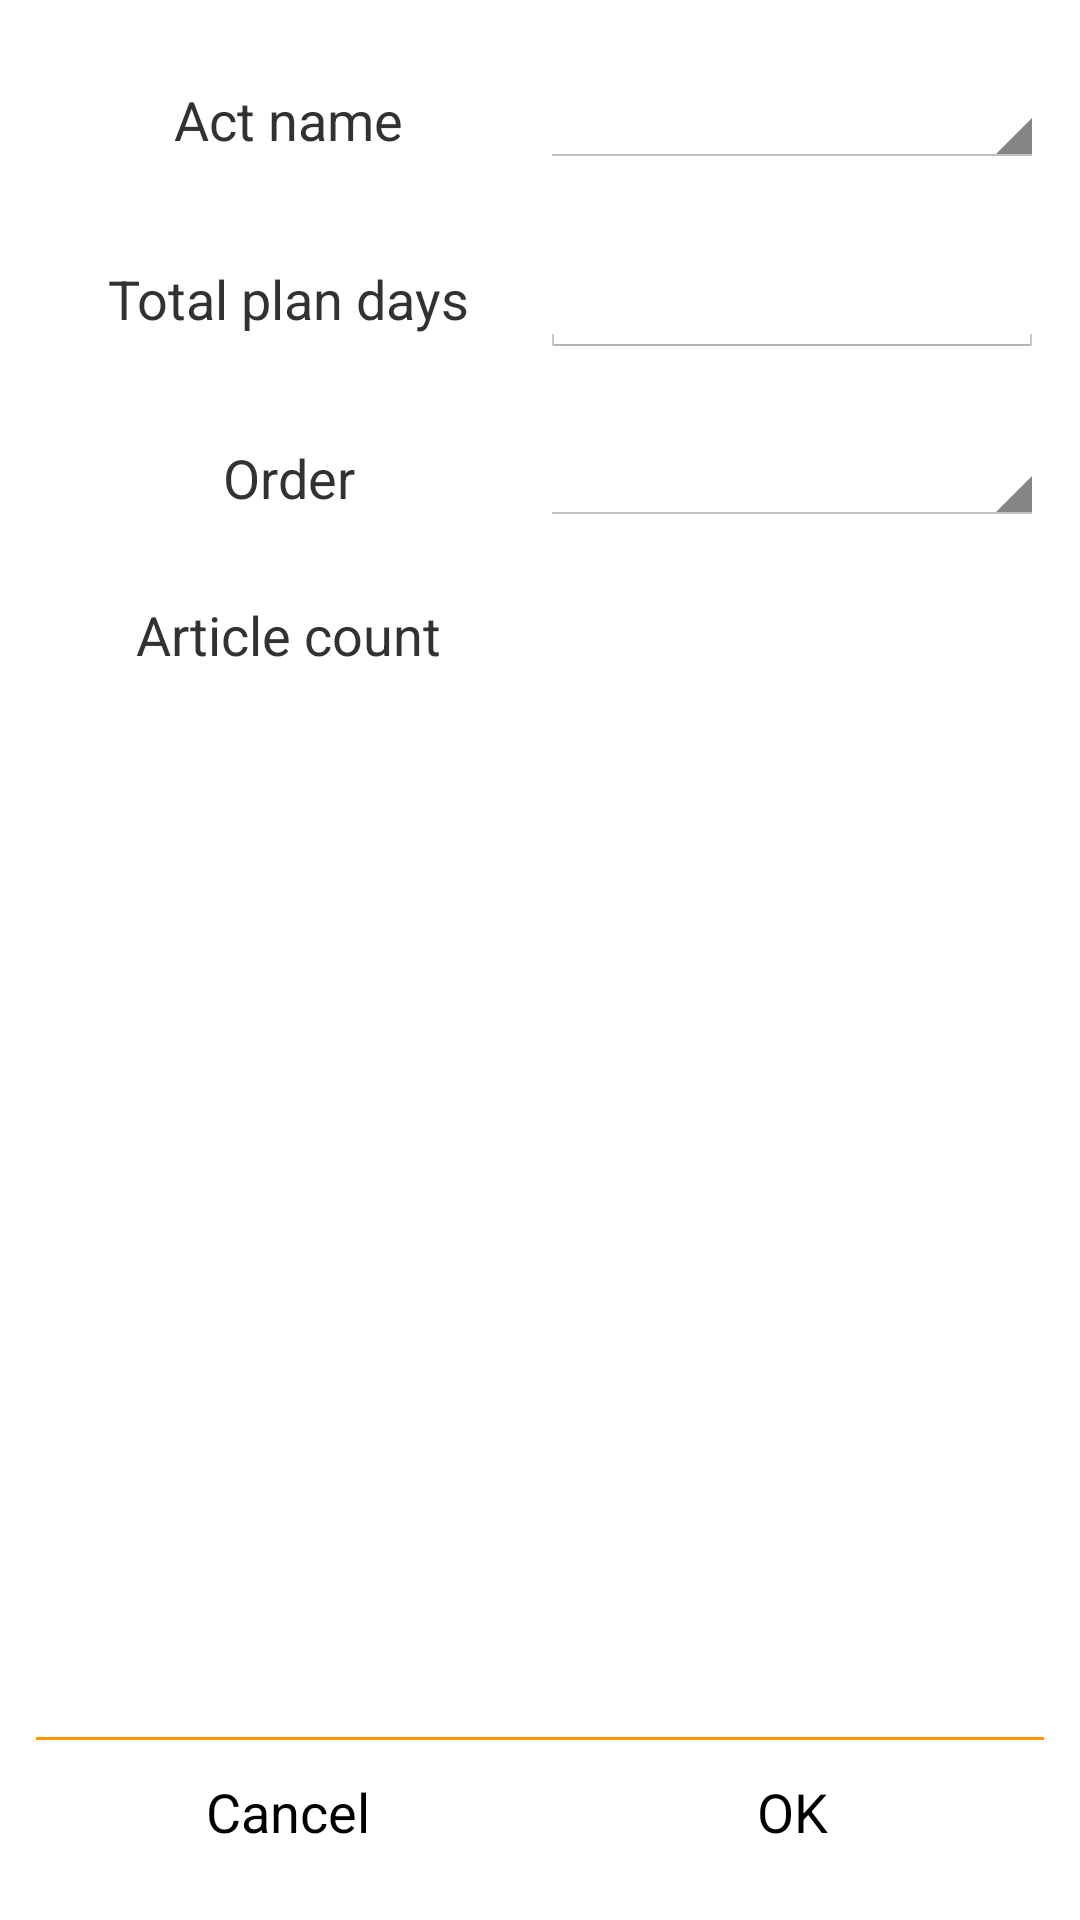

Produce the Android XML layout that renders to this screen, including the resource entries it uses.
<!-- AndroidManifest.xml: application theme AppTheme -->
<!-- res/layout/add_plan_fragment.xml -->
<?xml version="1.0" encoding="utf-8"?>
<RelativeLayout xmlns:android="http://schemas.android.com/apk/res/android"
    android:layout_width="match_parent"
    android:layout_height="match_parent"
    android:padding="@dimen/add_plan_fragment_container_padding">

    <LinearLayout
        android:id="@+id/button_area"
        android:layout_width="match_parent"
        android:layout_height="wrap_content"
        android:layout_alignParentBottom="true"
        android:orientation="horizontal">

        <Button
            android:id="@+id/cancel"
            android:layout_width="0dp"
            android:layout_height="match_parent"
            android:layout_weight="1"
            android:background="@drawable/on_click_background"
            android:gravity="center"
            android:text="@android:string/cancel" />

        <Button
            android:id="@+id/ok"
            android:layout_width="0dp"
            android:layout_height="match_parent"
            android:layout_weight="1"
            android:background="@drawable/on_click_background"
            android:gravity="center"
            android:text="@android:string/ok" />
    </LinearLayout>

    <View
        android:id="@+id/sep"
        android:layout_width="match_parent"
        android:layout_height="1dp"
        android:layout_above="@+id/button_area"
        android:layout_marginTop="@dimen/add_plan_fragment_container_padding"
        android:background="@color/main_title_color"></View>

    <ScrollView
        android:layout_width="match_parent"
        android:layout_height="match_parent"
        android:layout_above="@+id/sep"
        android:layout_alignParentTop="true"
        android:foregroundGravity="center_horizontal">

        <LinearLayout
            android:layout_width="match_parent"
            android:layout_height="match_parent"
            android:orientation="vertical">

            <LinearLayout
                android:layout_width="match_parent"
                android:layout_height="0dp"
                android:layout_marginBottom="@dimen/add_plan_fragment_item_margin_v"
                android:layout_marginTop="@dimen/add_plan_fragment_item_margin_v"
                android:layout_weight="1"
                android:orientation="horizontal">

                <TextView
                    android:layout_width="0dp"
                    android:layout_height="match_parent"
                    android:layout_weight="1"
                    android:gravity="center"
                    android:text="@string/add_plan_fragment_act_name"
                    android:textSize="@dimen/add_plan_fragment_item_text_size" />

                <Spinner
                    android:id="@+id/act_spinner"
                    android:layout_width="0dp"
                    android:layout_height="match_parent"
                    android:layout_weight="1"></Spinner>
            </LinearLayout>

            <LinearLayout
                android:layout_width="match_parent"
                android:layout_height="0dp"
                android:layout_marginBottom="@dimen/add_plan_fragment_item_margin_v"
                android:layout_marginTop="@dimen/add_plan_fragment_item_margin_v"
                android:layout_weight="1"
                android:orientation="horizontal">

                <TextView
                    android:layout_width="0dp"
                    android:layout_height="match_parent"
                    android:layout_weight="1"
                    android:gravity="center"
                    android:text="@string/add_plan_fragment_total_plan_day"
                    android:textSize="@dimen/add_plan_fragment_item_text_size" />

                <EditText
                    android:id="@+id/total_day"
                    android:layout_width="0dp"
                    android:layout_height="match_parent"
                    android:layout_weight="1"
                    android:gravity="center_horizontal"
                    android:inputType="numberDecimal"
                    android:numeric="integer"></EditText>
            </LinearLayout>

            <LinearLayout
                android:layout_width="match_parent"
                android:layout_height="0dp"
                android:layout_marginBottom="@dimen/add_plan_fragment_item_margin_v"
                android:layout_marginTop="@dimen/add_plan_fragment_item_margin_v"
                android:layout_weight="1"
                android:orientation="horizontal">

                <TextView
                    android:layout_width="0dp"
                    android:layout_height="match_parent"
                    android:layout_weight="1"
                    android:gravity="center"
                    android:text="@string/add_plan_fragment_order"
                    android:textSize="@dimen/add_plan_fragment_item_text_size" />

                <Spinner
                    android:id="@+id/act_order_spinner"
                    android:layout_width="0dp"
                    android:layout_height="match_parent"
                    android:layout_weight="1"></Spinner>
            </LinearLayout>

            <LinearLayout
                android:layout_width="match_parent"
                android:layout_height="0dp"
                android:layout_marginBottom="@dimen/add_plan_fragment_item_margin_v"
                android:layout_marginTop="@dimen/add_plan_fragment_item_margin_v"
                android:layout_weight="1"
                android:orientation="horizontal">

                <TextView
                    android:layout_width="0dp"
                    android:layout_height="match_parent"
                    android:layout_weight="1"
                    android:gravity="center"
                    android:text="@string/add_plan_fragment_total_article_count"
                    android:textSize="@dimen/add_plan_fragment_item_text_size" />

                <TextView
                    android:id="@+id/total_article_count"
                    android:layout_width="0dp"
                    android:layout_height="match_parent"
                    android:layout_weight="1"
                    android:gravity="center_horizontal"></TextView>
            </LinearLayout>
        </LinearLayout>
    </ScrollView>
</RelativeLayout>
<!-- resources referenced by this layout -->
<resources>
  <color name="main_title_color">#ff9900</color>
  <dimen name="add_plan_fragment_container_padding">12dp</dimen>
  <dimen name="add_plan_fragment_item_margin_v">12dp</dimen>
  <dimen name="add_plan_fragment_item_text_size">18sp</dimen>
  <!-- drawable on_click_background (drawable) -->
  <?xml version="1.0" encoding="utf-8"?>
  <selector xmlns:android="http://schemas.android.com/apk/res/android">
      <item android:state_selected="true">
          <color android:color="@color/main_title_color"></color>
      </item>
      <item android:state_pressed="true">
          <color android:color="@color/main_title_color"></color>
      </item>
      <item>
          <color android:color="@color/white"></color>
      </item>
  
  </selector>
  <string name="add_plan_fragment_act_name">Act name</string>
  <string name="add_plan_fragment_order">Order</string>
  <string name="add_plan_fragment_total_article_count">Article count</string>
  <string name="add_plan_fragment_total_plan_day">Total plan days</string>
  <style name="AppTheme" parent="@android:style/Theme.Holo.Light">
          <item name="android:windowActionBar">false</item>
          <item name="android:windowNoTitle">true</item>
          <item name="android:fitsSystemWindows" tools:ignore="NewApi">true</item>
          
          <item name="android:windowTranslucentStatus" tools:ignore="NewApi">true</item>
      </style>
  <color name="white">#ffffff</color>
</resources>
